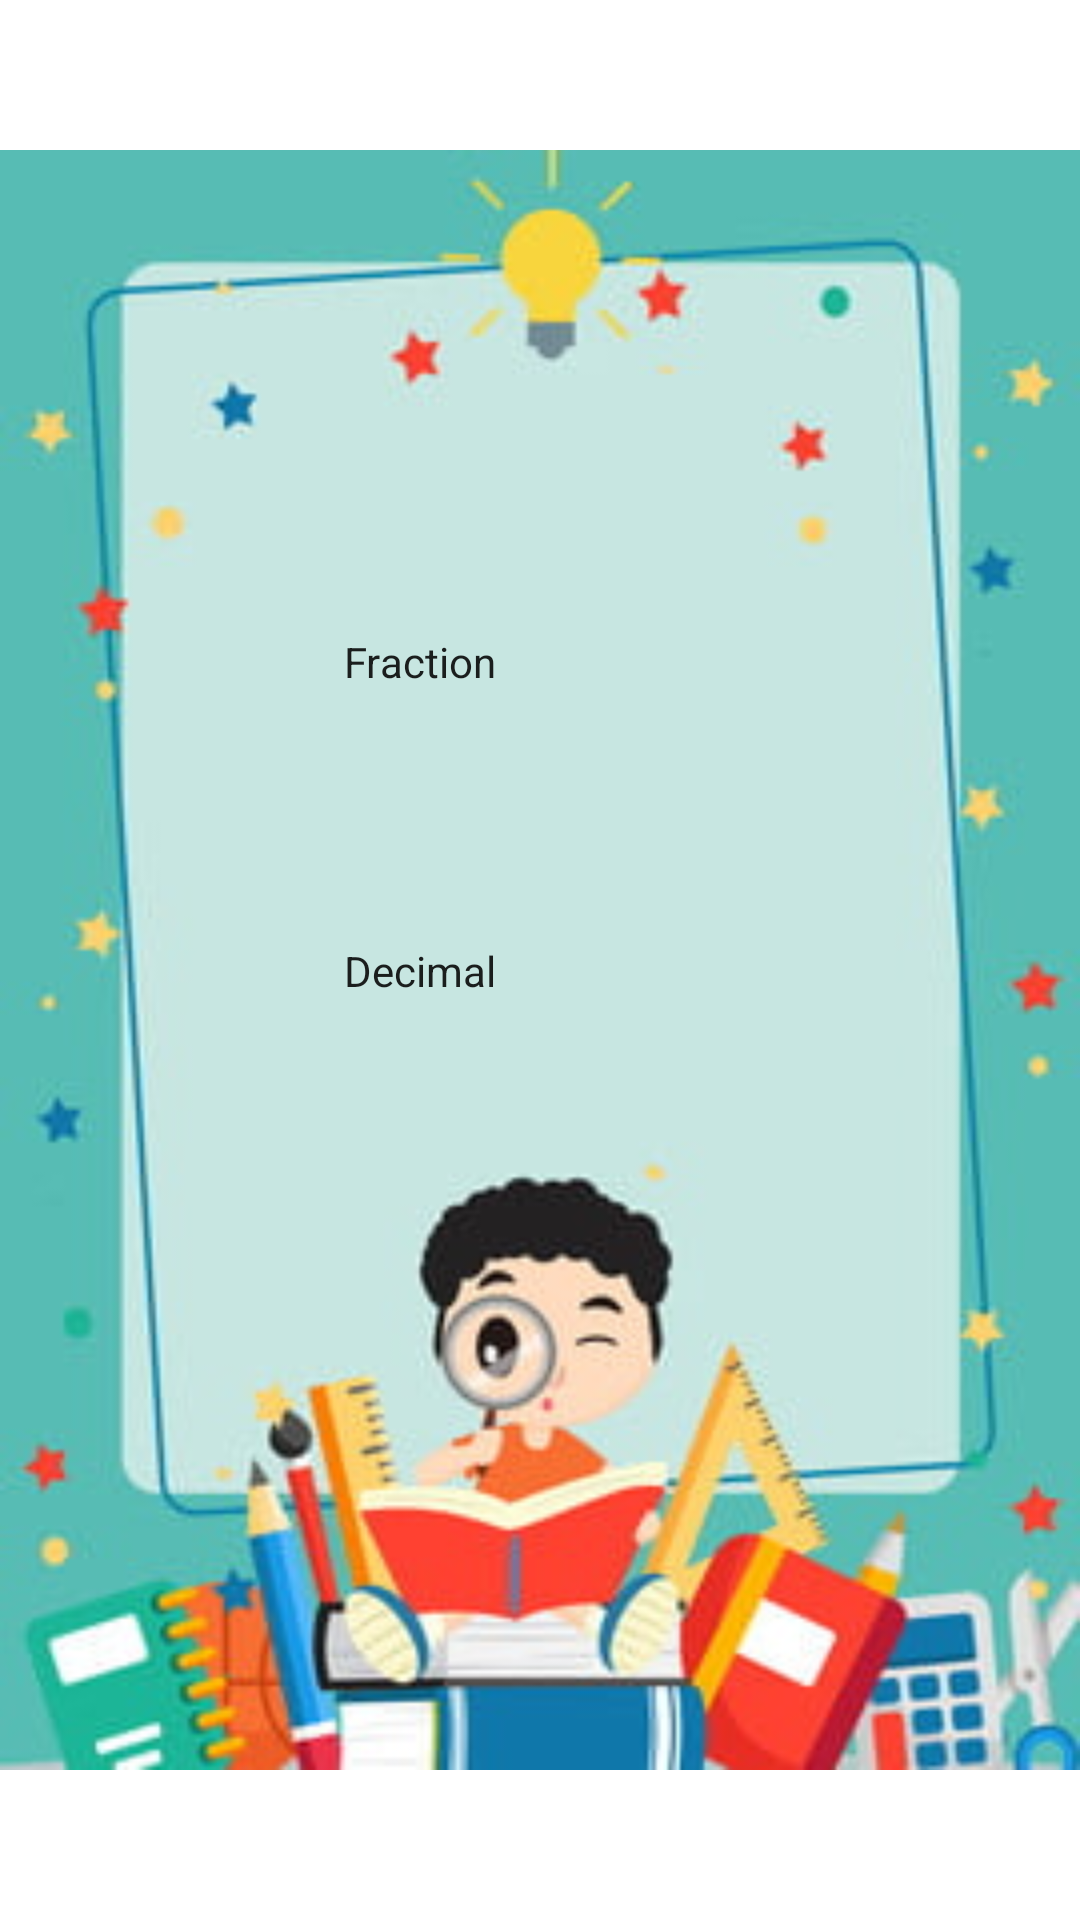

This screen was rendered from an Android layout file. Write that file and the resources it references.
<!-- AndroidManifest.xml: application theme Theme.Wiskids -->
<!-- res/layout/activity_frac_dec.xml -->
<?xml version="1.0" encoding="utf-8"?>
<androidx.constraintlayout.widget.ConstraintLayout xmlns:android="http://schemas.android.com/apk/res/android"
    xmlns:app="http://schemas.android.com/apk/res-auto"
    xmlns:tools="http://schemas.android.com/tools"
    android:layout_width="match_parent"
    android:layout_height="match_parent"
    tools:context=".FracDec">

    <ImageView
        android:id="@+id/imageView"
        android:layout_width="match_parent"
        android:layout_height="match_parent"
        android:src="@drawable/bg1"
        app:layout_constraintBottom_toBottomOf="parent"
        app:layout_constraintEnd_toEndOf="parent"
        app:layout_constraintStart_toStartOf="parent"
        app:layout_constraintTop_toTopOf="parent" />

    <ImageView
        android:id="@+id/fd_back1"
        android:layout_width="50dp"
        android:layout_height="50dp"
        android:layout_marginStart="16dp"
        android:layout_marginTop="24dp"
        android:src="@drawable/ic_baseline_arrow_back_24"
        app:layout_constraintStart_toStartOf="parent"
        app:layout_constraintTop_toTopOf="parent" />

    <Button
        android:id="@+id/buttond"
        android:layout_width="130dp"
        android:layout_height="70dp"
        android:layout_marginBottom="256dp"
        android:backgroundTint="#E88C04"
        android:text="Decimal"
        app:layout_constraintBottom_toBottomOf="parent"
        app:layout_constraintEnd_toEndOf="parent"
        app:layout_constraintHorizontal_bias="0.498"
        app:layout_constraintStart_toStartOf="parent" />

    <Button
        android:id="@+id/buttonf"
        android:layout_width="130dp"
        android:layout_height="70dp"
        android:backgroundTint="#E88C04"
        android:text="Fraction"
        app:layout_constraintBottom_toTopOf="@+id/buttond"
        app:layout_constraintEnd_toEndOf="parent"
        app:layout_constraintHorizontal_bias="0.498"
        app:layout_constraintStart_toStartOf="parent"
        app:layout_constraintTop_toTopOf="parent"
        app:layout_constraintVertical_bias="0.865" />


</androidx.constraintlayout.widget.ConstraintLayout>
<!-- resources referenced by this layout -->
<resources>
  <!-- drawable bg1: jpg bitmap (drawable-v24, 20196 bytes) -->
  <style name="Theme.Wiskids" parent="Theme.MaterialComponents.DayNight.DarkActionBar">
          
          <item name="colorPrimary">@color/purple_500</item>
          <item name="colorPrimaryVariant">@color/purple_700</item>
          <item name="colorOnPrimary">@color/white</item>
          
          <item name="colorSecondary">@color/teal_200</item>
          <item name="colorSecondaryVariant">@color/teal_700</item>
          <item name="colorOnSecondary">@color/black</item>
          
          <item name="android:statusBarColor" tools:targetApi="l">?attr/colorPrimaryVariant</item>
          
          <item name="android:textViewStyle">@style/customTextViewFontStyle</item>
          <item name="android:buttonStyle">@style/customButtonFontStyle</item>
          <item name="android:editTextStyle">@style/customEditTextFontStyle</item>
          <item name="android:radioButtonStyle">@style/customRadioButtonFontStyle</item>
          <item name="android:checkboxStyle">@style/customCheckboxFontStyle</item>
      </style>
  <color name="purple_500">#FF6200EE</color>
  <color name="purple_700">#FF3700B3</color>
  <color name="white">#FFFFFFFF</color>
  <color name="teal_200">#FF03DAC5</color>
  <color name="teal_700">#FF018786</color>
  <color name="black">#FF000000</color>
</resources>
